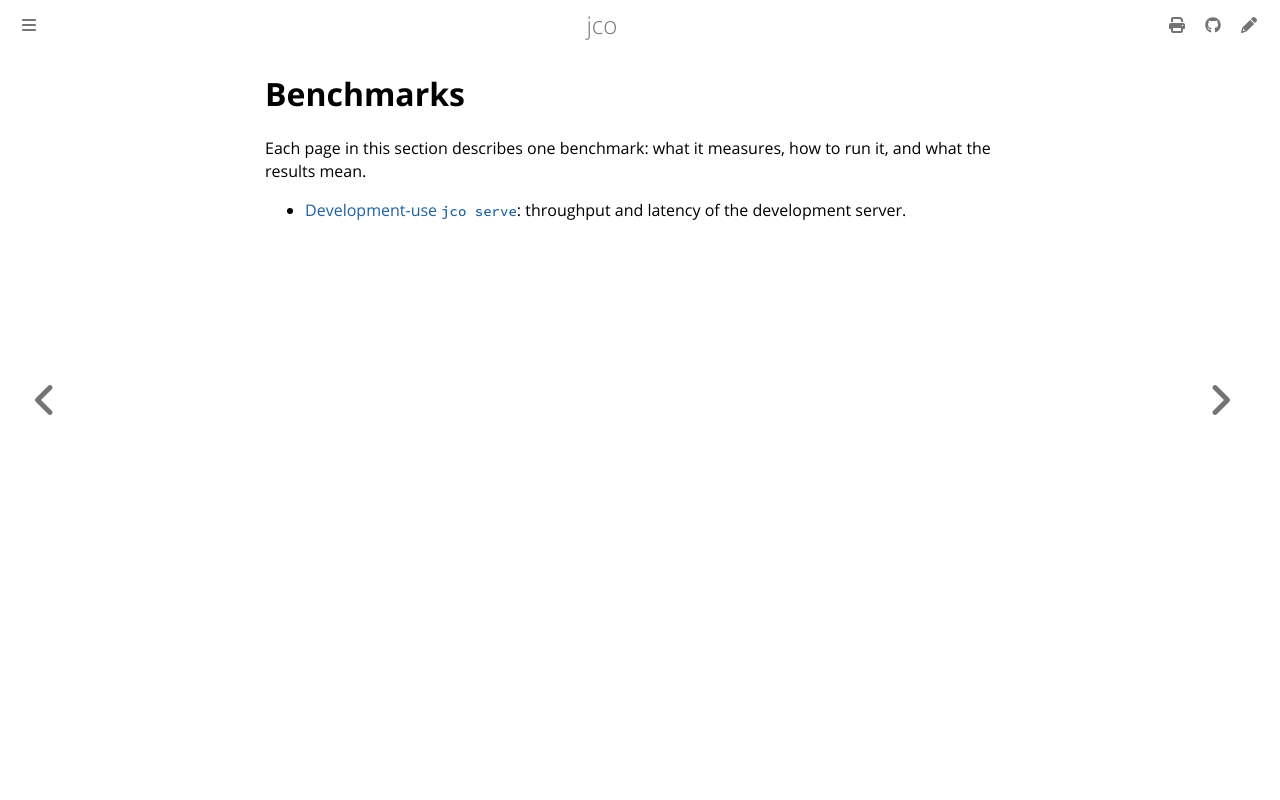

repository: bytecodealliance/jco · page: advanced/performance/benchmarks/index.html · generator: mdbook

# Benchmarks

Each page in this section describes one benchmark: what it measures, how to run it, and what the
results mean.

- [Development-use `jco serve`](./development-use-jco-serve.md): throughput and latency of the
  development server.
